Photos from the image-classification dataset "data" in the GitHub repository Pazlik19/YoloVision. Its 31 classes are: latter А, latter Б, latter В, latter Г, latter Д, latter Е, latter Ж, latter З, latter И, latter Й, latter К, latter Л, latter М, latter Н, latter О, latter П, latter Р, latter С, latter Т, latter У, latter Ф, latter Х, latter Ц, latter Ч, latter Щ, latter Ъ, latter Ы, latter Ь, latter Э, latter Ю, latter Я.

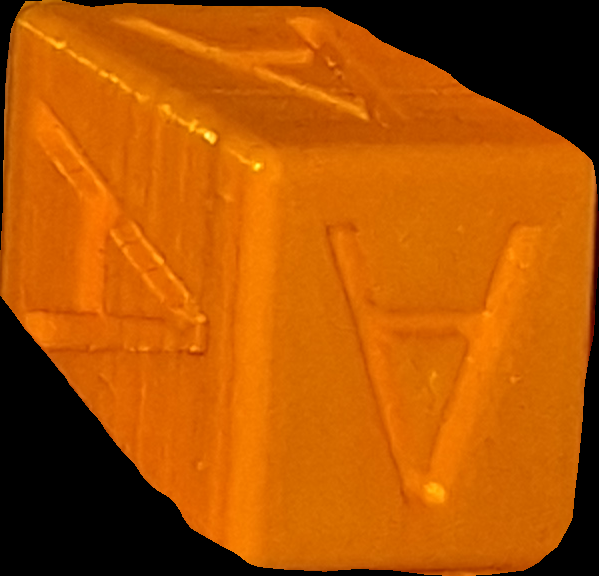
Label: latter А

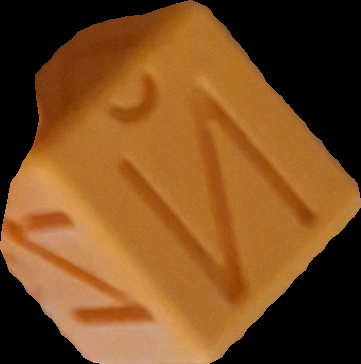
Label: latter Й

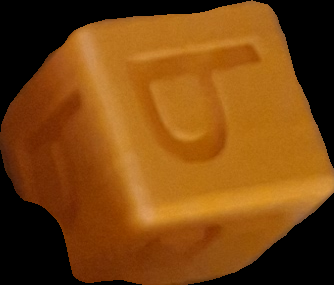
Label: latter Ь

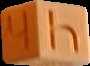
Label: latter Ч

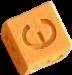
Label: latter Э

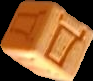
Label: latter Д
